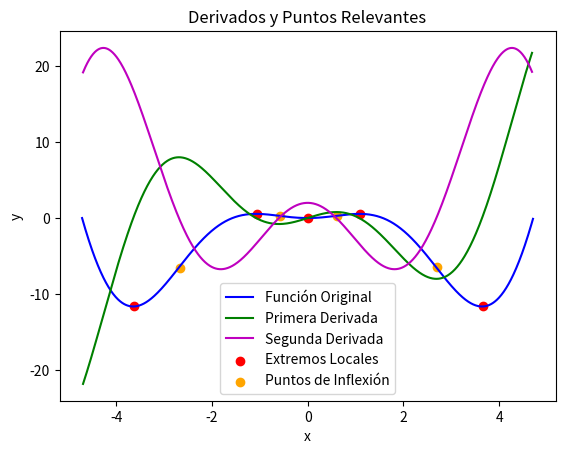

Write the Python code that produced this figure.
# -*- coding: utf-8 -*-
"""
Universidad del Valle de Guatemala
Métodos Numéricos
Sección 40
[redacted]
21/09/2023

DIFERENCIACION NUMERICA CON SERIE DE TAYLOR con error de O(h^4)
"""

import numpy as np
import matplotlib.pyplot as plt

h = 0.01
x = np.arange((-3*np.pi)/2,(3*np.pi)/2,h)
y = x**2 * np.cos(x)

yprima = []
ybiprima = []
ytriprima = []
ycuatriprima = []
x_new = x[2:len(x)-2] # Si se quiere sacar la 4ta derivada necesito quitar los 3 valores del inicio y el final asi... x[3:len(x)-3]

for i in range(2,len(x)-2): # de igual forma en el rango range(3,len(x)-3)
    yprimai = (-y[i+2]+8*y[i+1]-8*y[i-1]+y[i-2])/(12*h)
    ybiprimai = (-y[i+2]+16*y[i+1]-30*y[i]+16*y[i-1]-y[i-2])/(12*h**2)
    #ytriprimai = (-y[i+3]+8*y[i+2]-13*y[i+1]+13*y[i-1]-8*y[i-2]+y[i-3])/(8*h**3)
    #ycuatriprimai = (-y[i+3]+12*y[i+2]+39*y[i+1]+56*y[i]-39*y[i-1]+12*y[i-2]+y[i-3])/(6*h**4)
    yprima.append(yprimai)
    ybiprima.append(ybiprimai)
    #ytriprima.append(ytriprimai)
    #ycuatriprima.append(ycuatriprimai)

# Encontrar extremos locales
extremos_locales = []
for i in range(2, len(x_new)-2):
    if yprima[i-2] > 0 and yprima[i-1] < 0 and yprima[i] < 0:
        extremos_locales.append((x_new[i], y[i]))
    elif yprima[i-2] < 0 and yprima[i-1] > 0 and yprima[i] > 0:
        extremos_locales.append((x_new[i], y[i]))

# Encontrar puntos de inflexión
puntos_inflexion = []
for i in range(2, len(x_new)-2):
    if ybiprima[i-2] > 0 and ybiprima[i-1] < 0 and ybiprima[i] < 0:
        puntos_inflexion.append((x_new[i], y[i]))
    elif ybiprima[i-2] < 0 and ybiprima[i-1] > 0 and ybiprima[i] > 0:
        puntos_inflexion.append((x_new[i], y[i]))

# Encontrar intervalos de crecimiento y decrecimiento
intervalos_crecimiento = []
intervalos_decrecimiento = []
for i in range(2, len(x_new)-2):
    if yprima[i-2] < 0 and yprima[i-1] > 0 and yprima[i] > 0:
        intervalos_crecimiento.append((x_new[i-2], x_new[i]))
    elif yprima[i-2] > 0 and yprima[i-1] < 0 and yprima[i] < 0:
        intervalos_decrecimiento.append((x_new[i-2], x_new[i]))

# Encontrar intervalos de concavidad
intervalos_concavidad_arriba = []
intervalos_concavidad_abajo = []
for i in range(2, len(x_new)-2):
    if ybiprima[i-2] > 0 and ybiprima[i-1] > 0 and ybiprima[i] > 0:
        intervalos_concavidad_arriba.append((x_new[i-2], x_new[i]))
    elif ybiprima[i-2] < 0 and ybiprima[i-1] < 0 and ybiprima[i] < 0:
        intervalos_concavidad_abajo.append((x_new[i-2], x_new[i]))

plt.plot(x, y, 'b', label='Función Original')
plt.plot(x_new, yprima, 'g', label='Primera Derivada')
plt.plot(x_new, ybiprima, 'm', label='Segunda Derivada')
#plt.plot(x_new, ytriprima, 'r', label='Tercera Derivada')
#plt.plot(x_new, ycuatriprima, 'y', label='Cuarta Derivada')

extremos_x, extremos_y = zip(*extremos_locales)
plt.scatter(extremos_x, extremos_y, color='red', marker='o', label='Extremos Locales')

inflexion_x, inflexion_y = zip(*puntos_inflexion)
plt.scatter(inflexion_x, inflexion_y, color='orange', marker='o', label='Puntos de Inflexión')

plt.title('Derivados y Puntos Relevantes')
plt.xlabel('x')
plt.ylabel('y')
plt.legend()
plt.show()

print("Extremos Locales:", extremos_locales)
print("Puntos de Inflexión:", puntos_inflexion)
print("Intervalos de Crecimiento:", intervalos_crecimiento)
print("Intervalos de Decrecimiento:", intervalos_decrecimiento)
# print("Intervalos de Concavidad hacia arriba:", intervalos_concavidad_arriba)
# print("Intervalos de Concavidad hacia abajo:", intervalos_concavidad_abajo)

# HT 7 - PROBLEMA 1
# x = np.arange((-3*np.pi)/2,(3*np.pi)/2,h)
# y = x**2 * np.cos(x)

